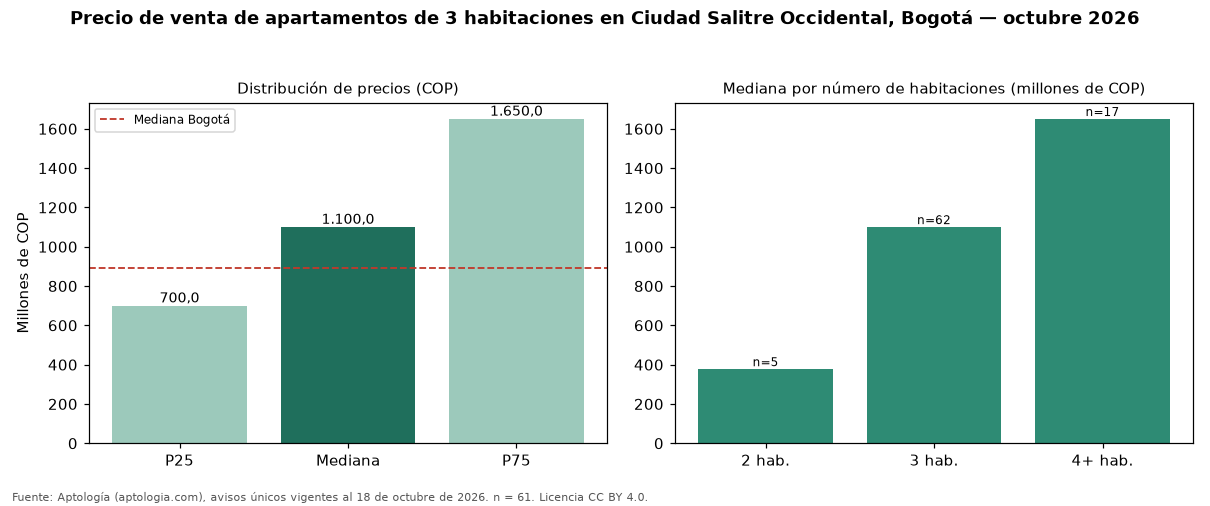

The data file committed next to this chart (first rows):
seccion, metrica, valor_cop, n
precio, p25, 700000000, 61
precio, mediana, 1100000000, 61
precio, p75, 1650000000, 61
cop_por_m2, p25, 8750000, 61
cop_por_m2, mediana, 9874924, 61
cop_por_m2, p75, 11832487, 61
area, area_mediana_m2, 103.5, 61
habitaciones, 1, 460000000, 3
habitaciones, 2, 377000000, 5
habitaciones, 3, 1100000000, 62
habitaciones, 4+, 1650000000, 17
administracion, mediana, 600000, 58
estrato, moda, 5, 
parqueadero, porcentaje_con_parqueadero, 98.4, 61
ciudad, mediana_ciudad, 890000000, 17364
ciudad, mediana_cop_por_m2_ciudad, 7000000, 17364
